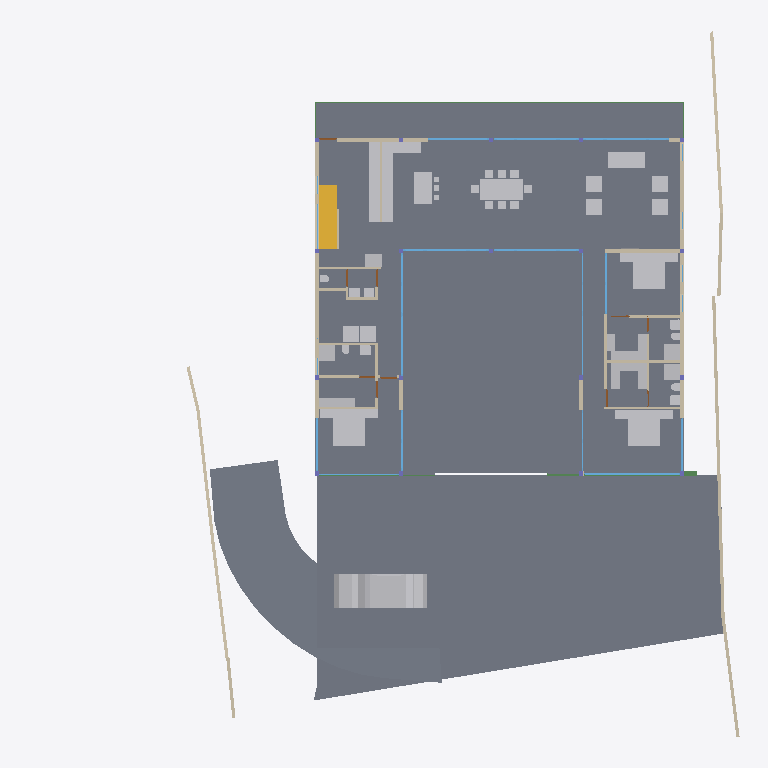
Plan cut of the same IFC building model at storey 'GF' (level 0.45 m, cut at 1.85 m), seen from above with north up, elements coloured by IFC class: 45 other elements (light grey), 38 walls (beige), 17 windows (light blue), 7 doors (brown), 5 beams (green), 4 slabs (grey), 1 stair flight (yellow). Cut surfaces are drawn darker.
Extent 40.0 m × 39.7 m × 8.8 m (x, y, z). Storeys (5): BF at -2.55 m; 00 at 0.00 m; GF at 0.45 m; GF Lintel at 3.15 m; FF at 3.65 m. Elements (244): 55 IfcWall, 44 IfcBeam, 29 IfcWindow, 28 IfcFurniture, 21 IfcColumn, 19 IfcSlab, 17 IfcSanitaryTerminal, 10 IfcDoor, 6 IfcFurnishingElement, 3 IfcCovering, 3 IfcElectricAppliance, 3 IfcVehicle.

HEADER;
FILE_DESCRIPTION(('ViewDefinition [CoordinationView]'),'2;1');
FILE_NAME('Manilal.ifc','2025-01-23T21:13:42+05:30',(),(),'IfcOpenShell 0.8.0','Bonsai 0.8.0','');
FILE_SCHEMA(('IFC4X3'));
ENDSEC;
DATA;
#1480=IFCPROJECT('2TuuvCHJz54PsFPcraEbH$',$,'My Project',$,$,$,$,(#3,#128),#1481);
#3305=IFCSITE('0lpfVeOW52QfroqLYyHNY2',$,'My Site',$,$,#26,$,$,$,$,$,$,$,$);
#22021=IFCSITE('3bEIgyqTrDuwi1cEDDCOva',$,'Site',$,$,#22364,#22354,$,$,$,$,$,$,$);
#3313=IFCBUILDING('0MzaWOaS178x5FMqOflU3C',$,'My Building',$,$,#25,$,$,$,$,$,$);
#2081=IFCBUILDINGSTOREY('09kFoqoxrCvB1_fcEsMZsQ',$,'GF',$,$,#217,$,$,$,$);
#2986=IFCBUILDINGSTOREY('0zoFHJ9PnFW80M$mIVDQW3',$,'BF',$,$,#14477,$,$,$,$);
#17145=IFCBUILDINGSTOREY('0MckaoTknA3edZMUNhTyAK',$,'FF',$,$,#17254,$,$,$,$);
#20035=IFCBUILDINGSTOREY('3LpnsPikv4mRTBpfC3WQtx',$,'00',$,$,#20051,$,$,$,$);
#23582=IFCBUILDINGSTOREY('0DtUgpQ1b6nBmkLmvc_ehu',$,'GF Lintel',$,$,#23767,$,$,$,$);
#2047=IFCSLAB('0o4IYvr$r5a9xXip1qf77x',$,'Slab',$,$,#57250,#2052,$,$);
#20004=IFCSLAB('2GmqP$Wiz2HBtZ3_3kNDpG',$,'Slab',$,$,#20401,#20015,$,$);
#19980=IFCSLAB('0gBflP6QrCERrajZS4Jcb5',$,'Slab',$,$,#20003,#19995,$,$);
#29284=IFCSLAB('3iSMNRhjn6RxAf9MsQotHf',$,'Slab',$,$,#58933,#29295,$,$);
#58147=IFCVEHICLE('2iiwfLdIv6T90_RV$NVTaP',$,'Vehicle',$,$,#58943,#58160,$,$);
#7058=IFCFURNITURE('29pE85kkP97uASnGdXI9bH',$,'Furniture',$,$,#95312,#7090,$,$);
#12030=IFCFURNITURE('3B8s7E7fjDlO_NqnYQjYof',$,'Furniture',$,$,#33408,#12043,$,$);
#11846=IFCFURNITURE('39rrc9a3PCpOjz$eiTdf$W',$,'Furniture',$,$,#111517,#11878,$,$);
#11957=IFCFURNITURE('2J33rbez11iRfVrYceM8DY',$,'Furniture',$,$,#93921,#11970,$,$);
#51049=IFCSTAIRFLIGHT('0QDG9AXQX0PgjOZTZBSSJQ',$,'StairFlight',$,$,#81886,#51062,$,12,11,0.174999992052714,0.150000005960464,.STRAIGHT.);
#28561=IFCFURNISHINGELEMENT('2h8RQgk$j4rAz9D7Dsxu8o',$,'FurnishingElement',$,$,#82064,#28574,$);
#28507=IFCFURNISHINGELEMENT('2qQryOTgj219SMJ7P_uMmY',$,'FurnishingElement',$,$,#78241,#28539,$);
#7098=IFCFURNITURE('3MXk8gWif1ohE$RfY6DOqq',$,'Furniture',$,$,#95307,#7130,$,$);
#26216=IFCWALL('0OsEPs_bHDiuVXt9yc07Ua',$,'Wall',$,$,#28368,#26227,$,$);
#26337=IFCWALL('0dMaumaK11Re$pxoZyVSQ9',$,'Wall',$,$,#27501,#26348,$,$);
#25980=IFCWALL('21BewHu4D5mxAIRCfh_HLz',$,'Wall',$,$,#26113,#25991,$,$);
#37612=IFCWALL('2oouJeu9XF0PkUjeEvxQOm',$,'Wall',$,$,#37740,#37632,$,$);
#44057=IFCWALL('1nWrLatmX5UucIWFwHwqn7',$,'Wall',$,$,#44218,#44077,$,$);
#19509=IFCFURNISHINGELEMENT('1wEKKIVzjDLeDjVjJGXiki',$,'FurnishingElement',$,$,#77663,#19541,$);
#27060=IFCWALL('10l$0x7lzBbBMMGF1qxI0s',$,'Wall',$,$,#27511,#27071,$,$);
#26619=IFCWALL('0FMxrmeoPF7x0oR7G9$aVh',$,'Wall',$,$,#27506,#26630,$,$);
#35319=IFCWALL('2ecVpX7frBE9HnXe73i5Ta',$,'Wall',$,$,#38029,#35339,$,$);
#25887=IFCWALL('3DOK2PUDn3QwM2HLeZR6QD',$,'Wall',$,$,#65818,#25894,$,$);
#29907=IFCBEAM('2zUjaUIRX8PO_$$4dpm23v',$,'Beam',$,$,#30029,#29919,$,$);
#36042=IFCWALL('2FDZc$1Z57bgSDQnhsHhc1',$,'Wall',$,$,#36253,#36062,$,$);
#36774=IFCFURNITURE('1f9tLB4VnBlv5oO0bdcolz',$,'Furniture',$,$,#36953,#36806,$,$);
#37279=IFCFURNITURE('1EqBHW51v1NQY65qsTLCcP',$,'Furniture',$,$,#94986,#37292,$,$);
#51086=IFCFURNISHINGELEMENT('3uoL8FwKT6Z8Ik__ag8r_T',$,'FurnishingElement',$,$,#77678,#51163,$);
#7853=IFCWALL('27UD4TXAD7ihl0Wy7NK4TU',$,'Wall',$,$,#95235,#7873,$,$);
#36979=IFCFURNITURE('0Pm_4GfKv2mQsXch5x2WwC',$,'Furniture',$,$,#94981,#36992,$,$);
#26134=IFCWALL('3i_YpJFe9529T2L9L4$CKB',$,'Wall',$,$,#27496,#26145,$,$);
#7138=IFCFURNITURE('07u5w712j3mw4b0aBksq9x',$,'Furniture',$,$,#95297,#7170,$,$);
#7183=IFCFURNITURE('0I7Hp4EB58Eh801L1SZ2MY',$,'Furniture',$,$,#95287,#7196,$,$);
#7204=IFCFURNITURE('0w5hTHOp59R8PIefbPbOxu',$,'Furniture',$,$,#95302,#7217,$,$);
#7230=IFCFURNITURE('257RdHH05EBOcTJGwoEUlD',$,'Furniture',$,$,#95292,#7243,$,$);
#12729=IFCSANITARYTERMINAL('0UKEaQ9Tn4MRHW837EcL3f',$,'SanitaryTerminal',$,$,#93359,#12761,$,$);
#12894=IFCSANITARYTERMINAL('3xh$jYsPrCdfbzsoMPaU7d',$,'SanitaryTerminal',$,$,#36958,#12907,$,$);
#62711=IFCSANITARYTERMINAL('2HGnI66wr1wuSM72wdQ0Vw',$,'SanitaryTerminal',$,$,#93364,#62724,$,$);
#97271=IFCFURNITURE('264iryIv5DPeHKPV4n8Efc',$,'Furniture',$,$,#97450,#97284,$,$);
#97245=IFCFURNITURE('12HNCs16rDfwTzmyXQzSEm',$,'Furniture',$,$,#97445,#97258,$,$);
#130539=IFCWALL('1N0zesiAv8s9$ZcdzUGklQ',$,'Wall',$,$,#130625,#130559,$,$);
#93225=IFCWALL('0E$6RPOdPE1BjsxuXVghd_',$,'Wall',$,$,#111785,#93245,$,$);
#46178=IFCELECTRICAPPLIANCE('1eEaYeX5DEbxuBNwn_MOC2',$,'ElectricAppliance','655L LG Double Door',$,#81846,#46210,$,$);
#2037=IFCWALL('2UVtoYL$14dgND2FpfCTNX',$,'Wall',$,$,#111847,#2042,$,$);
#57309=IFCBEAM('3xcDMG0aj9Xgc56BcdooE6',$,'Beam',$,$,#57346,#57320,$,$);
#26770=IFCWALL('27WVA19Qv4efvQm6cWiqsn',$,'Wall',$,$,#26867,#26781,$,$);
#23385=IFCWINDOW('3liBQwp293KPogKKZ10Jtg',$,'Window',$,$,#58968,#43696,$,2.79999995231628,5.40000009536743,$,$,$);
#41613=IFCWINDOW('3V21HLULz4rhhoikKYxwTW',$,'Window',$,$,#130237,#130009,$,2.79999995231628,1.83500003814697,$,$,$);
#130124=IFCWINDOW('2I3DwL6e1BIxWxCADaLVm9',$,'Window',$,$,#130247,#130142,$,2.79999995231628,4.82399988174438,$,.TRIPLE_PANEL_VERTICAL.,$);
#29664=IFCWINDOW('1HEBEgWRL3tO1pCgL$32S7',$,'Window',$,$,#129991,#129769,$,2.79999995231628,4.82399988174438,$,.TRIPLE_PANEL_VERTICAL.,$);
#130039=IFCWINDOW('2d4nEuDYnCKAVj7s5RlWM7',$,'Window',$,$,#130083,#130057,$,2.79999995231628,4.82399988174438,$,.TRIPLE_PANEL_VERTICAL.,$);
#37213=IFCFURNITURE('0ZsMr5SgX4i9_LvD6KNu7M',$,'Furniture',$,$,#94991,#37226,$,$);
#37246=IFCFURNITURE('0iZLW$5Tb4cftat_06nqus',$,'Furniture',$,$,#94996,#37259,$,$);
#46025=IFCWALL('3_n5vNidv469mEa41_hn3r',$,'Wall',$,$,#77926,#46045,$,$);
#37333=IFCFURNITURE('3lepHPEHD6IRyIsWCHn3nv',$,'Furniture',$,$,#95006,#37346,$,$);
#1526=IFCWALL('1CCeDmF7D6CgViS7R2QfSU',$,'Wall',$,$,#23334,#1527,$,$);
#1342=IFCWALL('1zYAwAgZ94A9q2Xf$lP7Cn',$,'Wall',$,$,#49001,#1343,$,$);
#7785=IFCWALL('3alb8PmNnBWRaq9wE7XFnt',$,'Wall',$,$,#95118,#7805,$,$);
#93655=IFCWALL('3ehB$V3hTFvf8xZdTKhW01',$,'Wall',$,$,#111828,#93675,$,$);
#46383=IFCELECTRICAPPLIANCE('2_D_HDgNP7hhO3sllSgE08',$,'ElectricAppliance.001',$,$,#77601,#46415,$,$);
#27098=IFCWALL('2qQNxnpy98iB6JMyhLi2FK',$,'Wall',$,$,#27516,#27109,$,$);
#1283=IFCWALL('3TMKTJOXP4kO7RGlBcguQ3',$,'Wall',$,$,#36693,#1289,$,$);
#37305=IFCFURNITURE('1nOtiQUDzDPOono6L$kwCr',$,'Furniture',$,$,#112024,#37318,$,$);
#1112=IFCWALL('0ZJZVj_BPB0RhymVqZDjrB',$,'Wall',$,$,#81891,#1118,$,$);
#42784=IFCWINDOW('1X8uCygFf1TRSEXVdpbnd0',$,'Window',$,$,#111482,#110183,$,2.79999995231628,3.0,$,$,$);
#95129=IFCWINDOW('0$KKvvd45D4vOjPd9xnUUR',$,'Window',$,$,#111810,#103978,$,2.79999995231628,3.0,$,$,$);
#42904=IFCWINDOW('0yG0aNsF5CdOTl1YRaiwT0',$,'Window',$,$,#112034,#109941,$,2.79999995231628,4.0,$,$,$);
#45867=IFCWINDOW('2ITQQA3UX1gg8I8niCWSY4',$,'Window',$,$,#112029,#110146,$,2.79999995231628,4.5,$,$,$);
#130084=IFCWINDOW('2bqwU2$wH4Ux87$Yd3IARU',$,'Window',$,$,#130242,#131883,$,2.79999995231628,4.82399988174438,$,.TRIPLE_PANEL_VERTICAL.,$);
#759=IFCWALL('2oaKXdvK5CSQabCZPFlcnS',$,'Wall',$,$,#23295,#760,$,$);
#639=IFCWALL('1wEyaVID18kwvx4VmqDD5O',$,'Wall',$,$,#111452,#640,$,$);
#1178=IFCWALL('3AfEJ0oVbCRebTpYg3hat2',$,'Wall',$,$,#36769,#1184,$,$);
#11886=IFCFURNITURE('08t00vVFn2_PNEL0nmpi4V',$,'Furniture',$,$,#93329,#11918,$,$);
#11931=IFCFURNITURE('2JL5EreVn6NOEYfo807d0n',$,'Furniture',$,$,#93334,#11944,$,$);
#11978=IFCFURNITURE('2GNkki_F53svXIRizzljEt',$,'Furniture',$,$,#93926,#11991,$,$);
#12004=IFCFURNITURE('02WBzZCzP2KAAtS0n6Ju_u',$,'Furniture',$,$,#93931,#12017,$,$);
#12082=IFCFURNITURE('1ijuMDyij9H8QL3CN8GtC4',$,'Furniture',$,$,#33418,#12095,$,$);
#12056=IFCFURNITURE('1Tx$doZ9b7ixhiQ_gbtQd4',$,'Furniture',$,$,#33413,#12069,$,$);
#55934=IFCBEAM('0$JZIdPhz7Yhflamb2Ig5U',$,'Beam',$,$,#56504,#55945,$,$);
#1256=IFCWALL('3lCTnZM_XFn9QCb3frIzB4',$,'Wall',$,$,#36565,#1262,$,$);
#12946=IFCSANITARYTERMINAL('237pQbKSj1tg5CbkfQmNl1',$,'SanitaryTerminal',$,$,#36973,#12959,$,$);
#34870=IFCWINDOW('3114Sahsz6qxnepmk3atPk',$,'Window',$,$,#132278,#38517,$,2.79999995231628,3.0,$,.SINGLE_PANEL.,$);
#25686=IFCWINDOW('1UgXCtaA1DUBFpQsbjXAxO',$,'Window',$,$,#132293,#39267,$,2.79999995231628,3.0,$,$,$);
#12849=IFCSANITARYTERMINAL('1ztpUHwNv1MuVJRLc_toj6',$,'SanitaryTerminal',$,$,#93379,#12881,$,$);
#52721=IFCWALL('3HoUgi9751ffyJn8Tt97uA',$,'Wall',$,$,#130441,#52741,$,$);
#32932=IFCSANITARYTERMINAL('0alXl67Mz3UOHuHPJAAx8X',$,'SanitaryTerminal',$,$,#81871,#32945,$,$);
#62783=IFCSANITARYTERMINAL('1W6hE1Q9HFq9QjSPyMj_lH',$,'SanitaryTerminal',$,$,#93384,#62796,$,$);
#67609=IFCWALL('1b9bPzqb104AcHTtLpy63V',$,'Wall',$,$,#67674,#67629,$,$);
#55311=IFCWALL('1sNrPq82f1qvmjg1j5M$n3',$,'Wall',$,$,#92014,#55331,$,$);
#31788=IFCSANITARYTERMINAL('1k$1F$QwDAaQd7DgWKkhJt',$,'SanitaryTerminal',$,$,#81866,#31801,$,$);
#80186=IFCWALL('3kDpYh0M9DMQCp3tr5pnbc',$,'Wall',$,$,#80535,#80206,$,$);
#17002=IFCWINDOW('3dY$LTDzL1V9Sf86htGC3E',$,'Window',$,$,#132303,#43643,$,2.79999995231628,4.5,$,.SINGLE_PANEL.,$);
#94485=IFCWALL('19oo6AScP9BRbF$B0HeZir',$,'Wall',$,$,#94537,#94505,$,$);
#62762=IFCSANITARYTERMINAL('2DTr6V3Ov5BOyCO61nsVCy',$,'SanitaryTerminal',$,$,#93374,#62775,$,$);
#25622=IFCWINDOW('03HgKoXUP97huBY23s7FSC',$,'Window',$,$,#103944,#102990,$,2.79999995231628,3.45000004768372,$,.DOUBLE_PANEL_VERTICAL.,$);
#25457=IFCWINDOW('0wGf7PLdj6Se1mi8Sh7afr',$,'Window',$,$,#103959,#103753,$,2.79999995231628,3.45000004768372,$,$,$);
#25537=IFCWINDOW('0FOplP2JD2kRmePC4Pk0B9',$,'Window',$,$,#104437,#104228,$,2.79999995231628,3.45000004768372,$,.SINGLE_PANEL.,$);
#12769=IFCSANITARYTERMINAL('2vdxbHG$XBkAinHNSDuSLM',$,'SanitaryTerminal',$,$,#93369,#12801,$,$);
#12920=IFCSANITARYTERMINAL('0kpsmz29D8juUyM19Wtlly',$,'SanitaryTerminal',$,$,#36963,#12933,$,$);
#12998=IFCSANITARYTERMINAL('1pCYUjjaX5yvTggnnvT9WB',$,'SanitaryTerminal',$,$,#75480,#13011,$,$);
#7689=IFCWALL('0dxWKeo9r0A8LiqkBJOP0c',$,'Wall',$,$,#93873,#7709,$,$);
#28808=IFCWALL('3m8X89_nHEBQ3A$cO0dW30',$,'Wall',$,$,#111548,#28828,$,$);
#14220=IFCWINDOW('1JUpa15w1EPgGvbWoKg73I',$,'Window',$,$,#54588,#54351,$,1.5,2.5,$,.SINGLE_PANEL.,$);
#130654=IFCWALL('1g8UYAVkP96QnQL82g2cJj',$,'Wall',$,$,#130706,#130674,$,$);
#46798=IFCSANITARYTERMINAL('2GXUvxEaXCWPRwV2Ul$xoQ',$,'SanitaryTerminal',$,$,#77698,#46830,$,$);
#33135=IFCWALL('0nbs2dVDH7iRh8XTg1CqjR',$,'Wall',$,$,#62598,#33155,$,$);
#29960=IFCBEAM('3JCEdRie563Ouok6uI9H1d',$,'Beam',$,$,#30051,#29971,$,$);
#30052=IFCBEAM('1G8C0I2VbAu9mch0yk53rv',$,'Beam',$,$,#30127,#30063,$,$);
#94793=IFCDOOR('0qcSyrDtX7IeK20k3DltWT',$,'Door',$,$,#112014,#94824,$,2.09999990463257,1.0,$,$,$);
#28649=IFCDOOR('2d$ZxQumn8_uDNm0m9BynD',$,'Door',$,$,#28730,#28680,$,2.09999990463257,1.0,$,$,$);
#67076=IFCDOOR('3tEFG6Om12k9izFOR1Pomu',$,'Door',$,$,#93152,#82092,$,2.09999990463257,1.0,$,$,$);
#93153=IFCDOOR('06ge_TnPfF$uRFBA_bihvC',$,'Door',$,$,#110379,#93166,$,2.09999990463257,1.0,$,$,$);
#13063=IFCDOOR('0zdLHzGyzB9xc26dwbo5Rk',$,'Door',$,$,#67702,#33226,$,2.09999990463257,1.0,$,$,$);
#62644=IFCDOOR('3SI9hJAXHEiPx9UkAJytVq',$,'Door',$,$,#62756,#62675,$,2.09999990463257,1.0,$,$,$);
#9420=IFCDOOR('1jFLLXAPn74Oh3txGE4u0f',$,'Door',$,$,#36708,#33256,$,2.09999990463257,0.899999976158142,$,$,$);
#52530=IFCFURNITURE('2qERYFVbjE8heXT0hbYYbq',$,'Furniture',$,$,#77688,#52543,$,$);
#92043=IFCWALL('26W5zP1XL16gp3Jaiy1mDL',$,'Wall',$,$,#92140,#92063,$,$);
ENDSEC;
